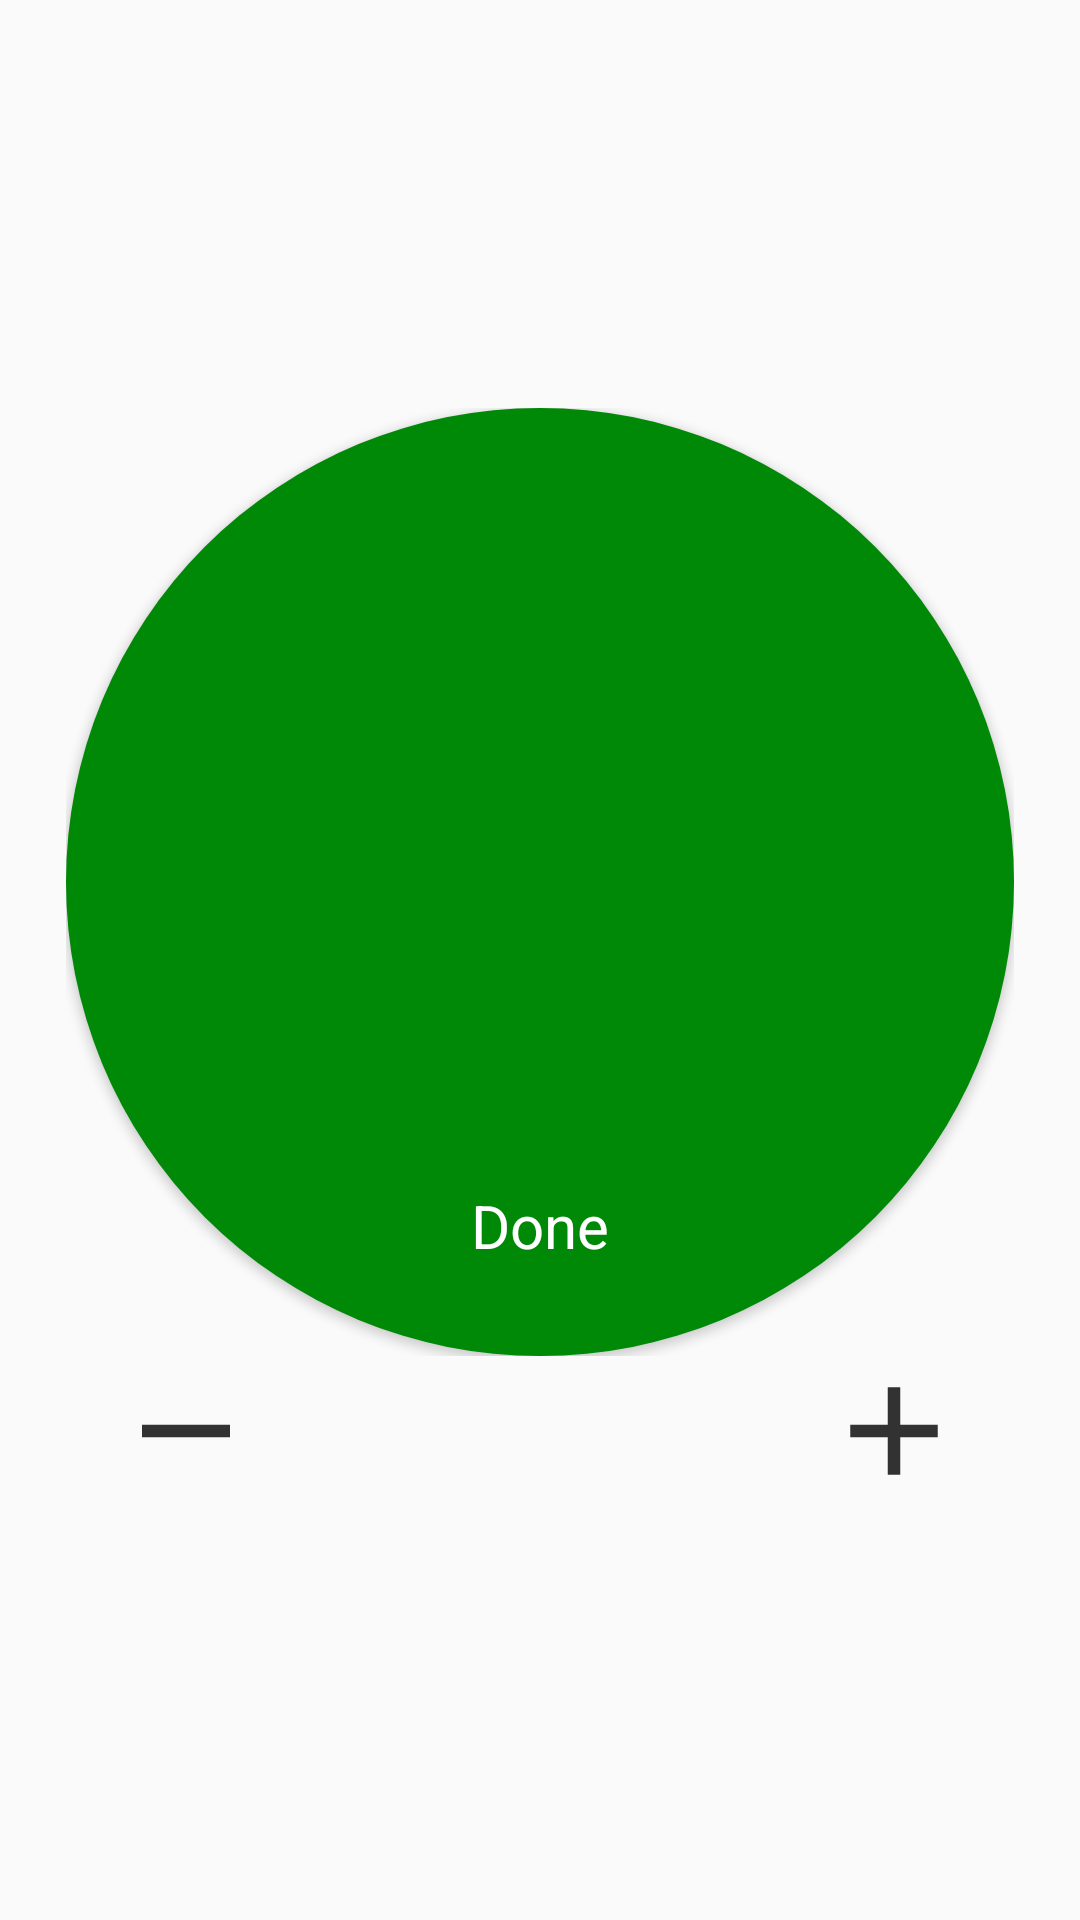

This screen was rendered from an Android layout file. Write that file and the resources it references.
<!-- AndroidManifest.xml: application theme Theme.AFit -->
<!-- res/layout/activity_training.xml -->
<?xml version="1.0" encoding="utf-8"?>
<androidx.constraintlayout.widget.ConstraintLayout
    xmlns:android="http://schemas.android.com/apk/res/android"
    xmlns:app="http://schemas.android.com/apk/res-auto"
    xmlns:tools="http://schemas.android.com/tools"
    android:layout_width="match_parent"
    android:layout_height="match_parent"
    android:keepScreenOn="true"
    tools:context=".training.TrainingActivity">

    <ProgressBar
        android:visibility="gone"
        android:id="@+id/progressResultW"
        style="?android:attr/progressBarStyleHorizontal"
        android:layout_width="0dp"
        android:layout_height="@dimen/height_progress_result"
        android:layout_marginStart="@dimen/margin"
        android:layout_marginEnd="@dimen/margin"
        android:layout_marginTop="@dimen/margin"
        android:progressDrawable="@drawable/progress_h"
        app:layout_constraintEnd_toEndOf="parent"
        app:layout_constraintStart_toStartOf="parent"
        app:layout_constraintTop_toTopOf="parent" />

    <LinearLayout
        android:visibility="gone"
        android:id="@+id/repsResultLayoutW"
        android:layout_width="0dp"
        android:layout_height="wrap_content"
        android:layout_marginStart="@dimen/margin"
        android:orientation="horizontal"
        app:layout_constraintTop_toTopOf="@+id/progressResultW"
        app:layout_constraintStart_toStartOf="parent">
    </LinearLayout>

    <LinearLayout
        android:visibility="gone"
        android:id="@+id/upLayout"
        android:layout_width="match_parent"
        android:layout_height="wrap_content"
        android:layout_marginTop="@dimen/margin"
        android:layout_marginStart="@dimen/margin"
        android:layout_marginEnd="@dimen/margin"
        android:orientation="horizontal"
        app:layout_constraintTop_toBottomOf="@+id/progressResultW"
        app:layout_constraintEnd_toEndOf="parent"
        app:layout_constraintStart_toStartOf="parent">

        <ImageButton
            android:id="@+id/buttonMinusW"
            android:layout_width="80dp"
            android:layout_height="match_parent"
            android:contentDescription="-"
            style="@style/Widget.AppCompat.Light.ActionButton"
            app:srcCompat="@drawable/ic_t_minus"
            tools:ignore="HardcodedText" />

        <Button
            android:id="@+id/textWeightTraining"
            android:layout_width="0dp"
            android:layout_height="match_parent"
            android:layout_weight=".3"
            android:textAlignment="center"
            android:textSize="@dimen/basic_text_size"
            tools:text="60.0" />

        <ImageButton
            android:id="@+id/buttonPlusW"
            android:layout_width="80dp"
            android:layout_height="match_parent"
            android:contentDescription="+"
            style="@style/Widget.AppCompat.Light.ActionButton"
            app:srcCompat="@drawable/ic_t_plus"
            tools:ignore="HardcodedText" />
    </LinearLayout>


    <FrameLayout
        android:id="@+id/countLayout"
        android:layout_width="match_parent"
        android:layout_height="0dp"
        android:layout_marginStart="@dimen/margin"
        android:layout_marginTop="@dimen/margin"
        android:layout_marginEnd="@dimen/margin"
        android:layout_marginBottom="@dimen/margin"
        app:layout_constraintBottom_toTopOf="@+id/progressResult"
        app:layout_constraintDimensionRatio="1:1"
        app:layout_constraintEnd_toEndOf="parent"
        app:layout_constraintStart_toStartOf="parent"
        app:layout_constraintTop_toBottomOf="@+id/upLayout">

        <ProgressBar
            android:id="@+id/progressTime"
            style="?android:attr/progressBarStyle"
            android:layout_width="match_parent"
            android:layout_height="match_parent"
            android:indeterminateOnly="false"
            android:progressDrawable="@drawable/progress_circle" />

        <Button
            android:id="@+id/buttonSets"
            android:layout_width="match_parent"
            android:layout_height="match_parent"
            android:background="@drawable/circle"
            android:textSize="80sp"
            app:backgroundTint="@null"
            tools:text="16" />

        <Button
            android:id="@+id/buttonTime"
            style="?attr/materialButtonOutlinedStyle"
            android:layout_width="match_parent"
            android:layout_height="match_parent"
            android:background="@drawable/circle"
            android:textSize="80sp"
            android:visibility="gone"
            tools:text="120" />

        <TextView
            android:id="@+id/infoOnButton"
            android:layout_width="match_parent"
            android:layout_height="wrap_content"
            android:layout_gravity="bottom"
            android:layout_marginBottom="30dp"
            android:elevation="4dp"
            android:gravity="center"
            android:text="@string/done"
            android:textColor="@color/white"
            android:textSize="@dimen/basic_text_size" />
    </FrameLayout>


    <ImageButton
        android:id="@+id/buttonMinus"
        android:layout_width="80dp"
        android:layout_height="wrap_content"
        android:layout_marginStart="@dimen/margin"
        android:contentDescription="-"
        style="@style/Widget.AppCompat.Light.ActionButton"
        app:layout_constraintStart_toStartOf="parent"
        app:layout_constraintTop_toBottomOf="@+id/countLayout"
        app:srcCompat="@drawable/ic_t_minus"
        tools:ignore="HardcodedText" />

    <ImageButton
        android:id="@+id/buttonPlus"
        android:layout_width="80dp"
        android:layout_height="wrap_content"
        android:layout_marginEnd="@dimen/margin"
        android:contentDescription="+"
        style="@style/Widget.AppCompat.Light.ActionButton"
        app:layout_constraintEnd_toEndOf="parent"
        app:layout_constraintTop_toBottomOf="@+id/countLayout"
        app:srcCompat="@drawable/ic_t_plus"
        tools:ignore="HardcodedText" />


    <ProgressBar
        android:id="@+id/progressResult"
        style="?android:attr/progressBarStyleHorizontal"
        android:layout_width="0dp"
        android:layout_height="@dimen/height_progress_result"
        android:layout_marginStart="@dimen/margin"
        android:layout_marginEnd="@dimen/margin"
        android:layout_marginBottom="@dimen/margin"
        android:progressDrawable="@drawable/progress_h"
        app:layout_constraintBottom_toBottomOf="parent"
        app:layout_constraintEnd_toEndOf="parent"
        app:layout_constraintStart_toStartOf="parent" />

    <LinearLayout
        android:id="@+id/repsResultLayout"
        android:layout_width="0dp"
        android:layout_height="wrap_content"
        android:layout_marginStart="@dimen/margin"
        android:orientation="horizontal"
        app:layout_constraintBottom_toBottomOf="@+id/progressResult"
        app:layout_constraintStart_toStartOf="parent">
    </LinearLayout>
</androidx.constraintlayout.widget.ConstraintLayout>
<!-- resources referenced by this layout -->
<resources>
  <color name="white">#FFFFFFFF</color>
  <dimen name="basic_text_size">20sp</dimen>
  <dimen name="height_progress_result">30dp</dimen>
  <dimen name="margin">22dp</dimen>
  <!-- drawable circle (drawable) -->
  <?xml version="1.0" encoding="utf-8"?>
  <layer-list xmlns:android="http://schemas.android.com/apk/res/android">
      <item>
          <shape android:shape="oval">
              <solid android:color="@color/green_main" />
          </shape>
      </item>
  </layer-list>
  <!-- drawable ic_t_minus (drawable) -->
  <vector
      android:height="50dp"
      android:viewportHeight="24"
      android:viewportWidth="24"
      android:width="44dp"
      xmlns:android="http://schemas.android.com/apk/res/android">
      <path
          android:fillColor="@color/on_background"
          android:fillType="evenOdd"
          android:pathData="M4,11h16v2h-16z"/>
  </vector>
  <!-- drawable ic_t_plus (drawable) -->
  <vector
      android:height="50dp"
      android:viewportHeight="24"
      android:viewportWidth="24"
      android:width="50dp"
      xmlns:android="http://schemas.android.com/apk/res/android">
      <path
          android:fillColor="@color/on_background"
          android:pathData="M19,13h-6v6h-2v-6H5v-2h6V5h2v6h6v2z"/>
  </vector>
  <!-- drawable progress_circle (drawable) -->
  <?xml version="1.0" encoding="utf-8"?>
  <layer-list xmlns:android="http://schemas.android.com/apk/res/android">
      <item>
          <shape
              android:shape="ring"
              android:innerRadiusRatio="2.08"
              android:thicknessRatio="60"
              android:useLevel="false">
              <solid android:color="@color/grey_progress" />
          </shape>
      </item>
      <item>
          <rotate
              android:fromDegrees="270"
              android:toDegrees="270">
              <shape
                  android:shape="ring"
                  android:innerRadiusRatio="2.08"
                  android:thicknessRatio="60">
                  <solid android:color="?attr/colorSecondaryVariant" />
              </shape>
          </rotate>
      </item>
  </layer-list>
  <!-- drawable progress_h (drawable) -->
  <?xml version="1.0" encoding="utf-8"?>
  <layer-list xmlns:android="http://schemas.android.com/apk/res/android">
      <item android:gravity="center_vertical|fill_horizontal">
          <shape android:shape="rectangle">
              <solid android:color="@color/grey_progress" />
              <corners android:radius="20dp" />
          </shape>
      </item>
      <item android:gravity="center_vertical|fill_horizontal">
          <scale android:scaleWidth="100%">
              <shape android:shape="rectangle">
                  <solid android:color="?attr/colorSecondaryVariant" />
                  <corners android:radius="20dp" />
              </shape>
          </scale>
      </item>
  </layer-list>
  <string name="done">Done</string>
  <style name="Theme.AFit" parent="Theme.AppCompat.Light.NoActionBar" />
  <color name="green_main">#008807</color>
  <color name="on_background">#323232</color>
</resources>
